Labelled photos from "Date_Fruit_dataset", an image-classification folder in Talal1421/CSC462_DateFruit_Project. The possible labels are: Ajwa date, Galaxy date, Mejdool date, Meneifi date, Nabtat Ali date, Rutab date, Shaishe date, Sokari date, Sugaey date.

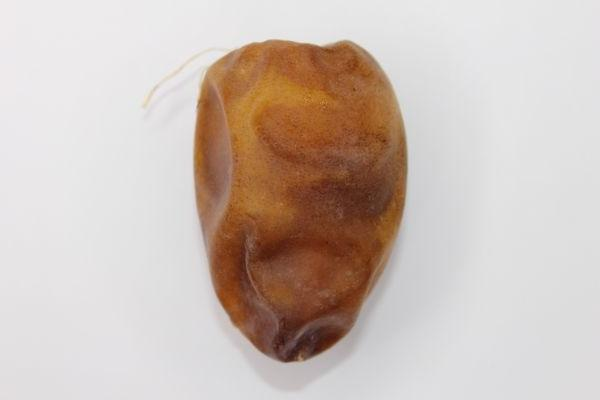
Label: Nabtat Ali date

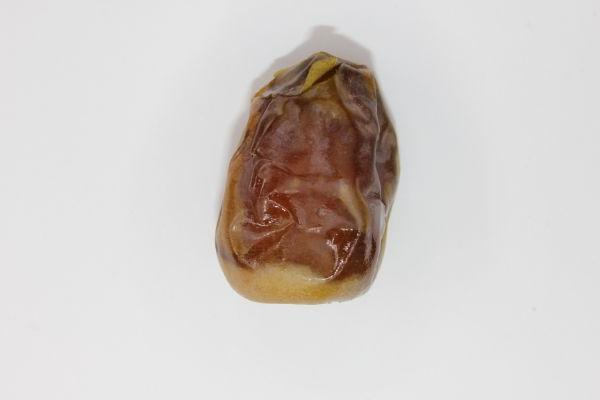
Label: Shaishe date

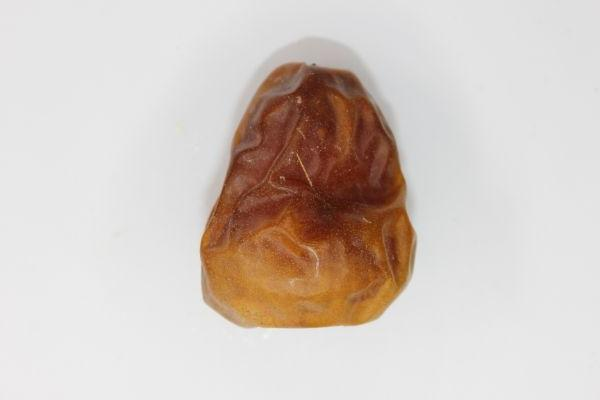
Label: Sokari date

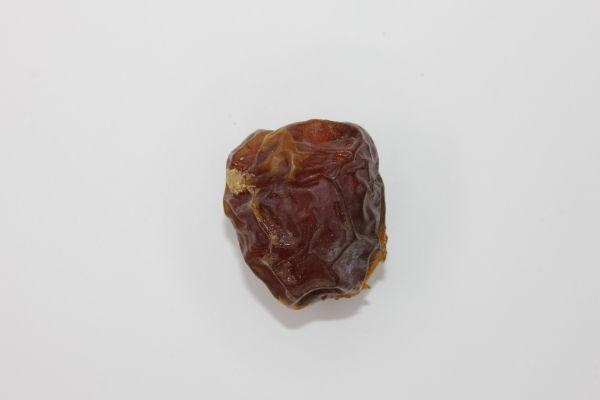
Label: Galaxy date

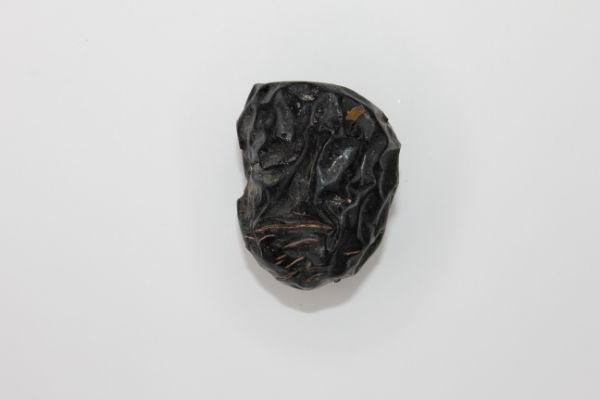
Label: Ajwa date

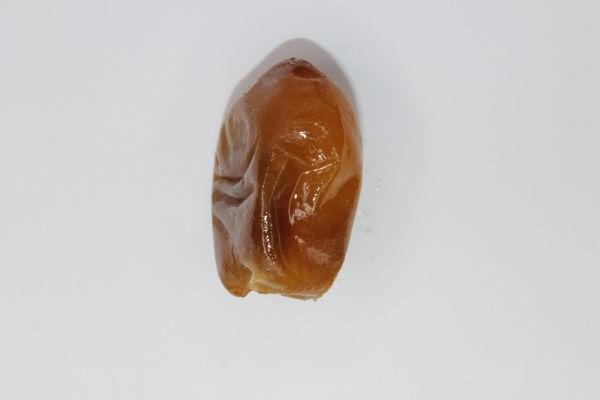
Label: Rutab date
